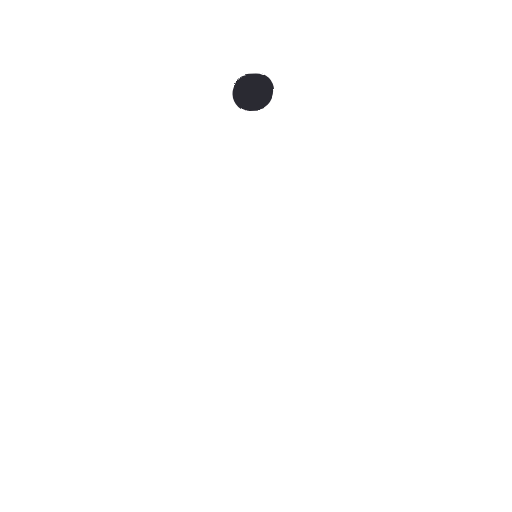
t = 0.00 s
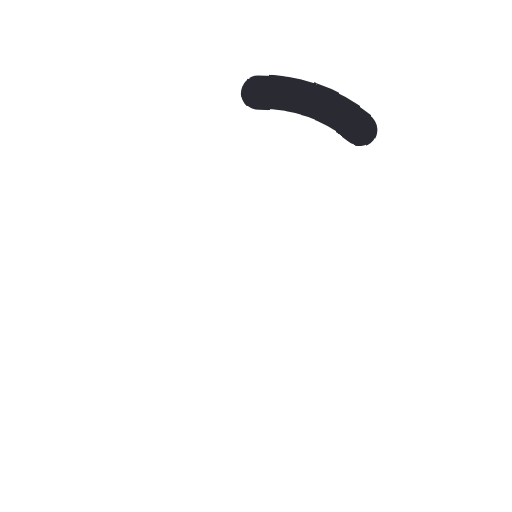
t = 0.19 s
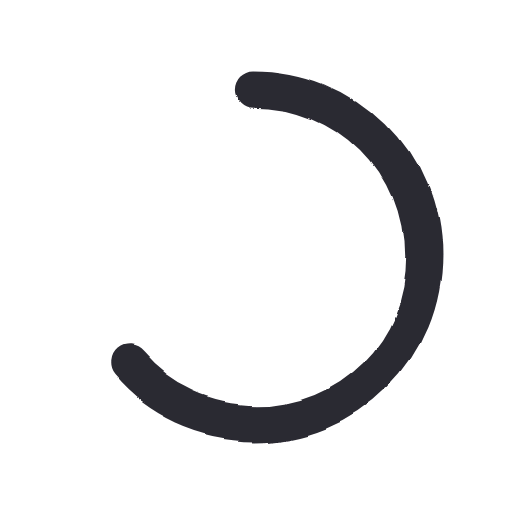
t = 0.39 s
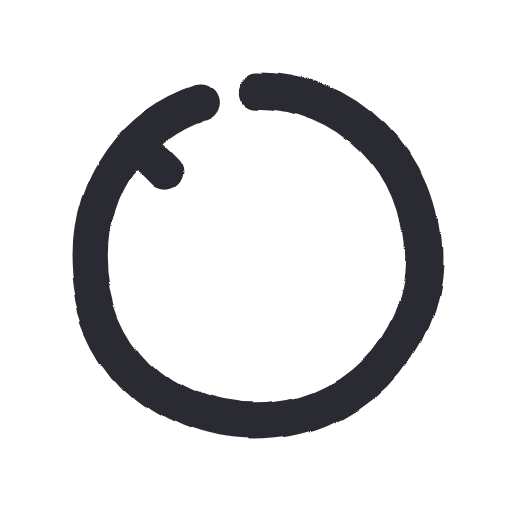
t = 0.55 s
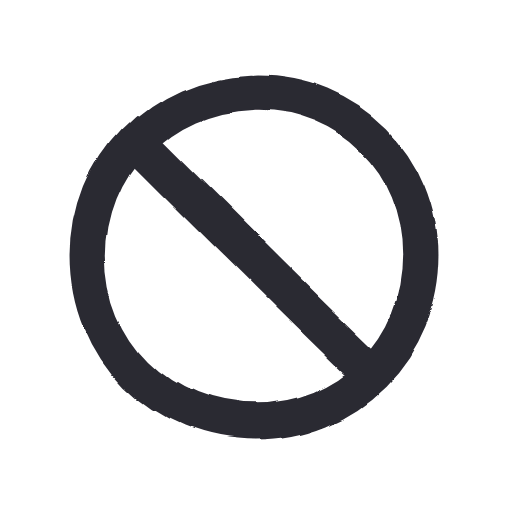
t = 0.76 s
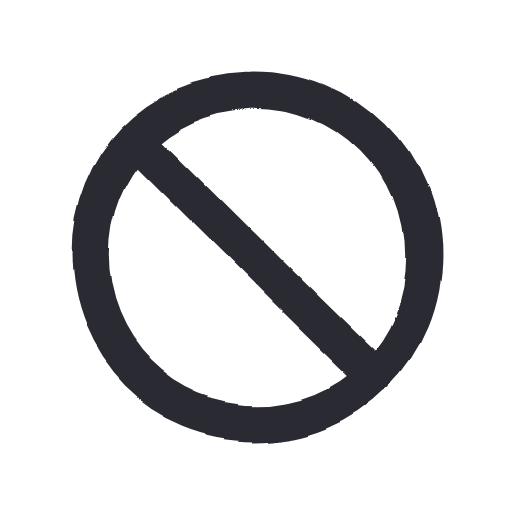
t = 0.93 s

The animated SVG that drew these frames (rendered in a browser with its animation timeline set to each time). Animation: 1 SMIL element (animate=1), 1 CSS @keyframes rule; one cycle of 0.93 s, repeats indefinitely.

<svg xmlns="http://www.w3.org/2000/svg" width="96" height="96" viewBox="0 0 48 48">
  <style>
    path {
      fill: none; stroke: #2b2a33; stroke-width: 3.4;
      stroke-linecap: round; stroke-linejoin: round;
      stroke-dasharray: 1; stroke-dashoffset: 1; visibility: hidden;
      animation-name: draw; animation-timing-function: cubic-bezier(.65,.05,.36,1);
      animation-fill-mode: forwards;
    }
    @keyframes draw {
      from { visibility: visible }
      to { visibility: visible; stroke-dashoffset: 0 }
    }
  </style>
  <filter id="boil" x="-30%" y="-30%" width="160%" height="160%">
    <feTurbulence type="fractalNoise" baseFrequency="0.055" numOctaves="2" seed="1" result="noise">
      <animate attributeName="seed" values="1;2;3;4;5;6" dur="0.55s" repeatCount="indefinite" calcMode="discrete"/>
    </feTurbulence>
    <feDisplacementMap in="SourceGraphic" in2="noise" scale="1.6" xChannelSelector="R" yChannelSelector="G"/>
  </filter>
  <g filter="url(#boil)">
    <rect width="48" height="48" fill="none"/>
    <path pathLength="1" style="animation-duration:0.70s;animation-delay:0.00s" d="M 24 8.5 C 32.8 8.5, 39.5 15.2, 39.5 24 C 39.5 32.8, 32.8 39.5, 24 39.5 C 15.2 39.5, 8.5 32.8, 8.5 24 C 8.5 15.2, 15.2 8.5, 24 8.5 Z"/>
    <path pathLength="1" style="animation-duration:0.23s;animation-delay:0.49s" d="M 13.5 14 C 20.5 21, 27.5 28, 34.4 34.6"/>
  </g>
</svg>
